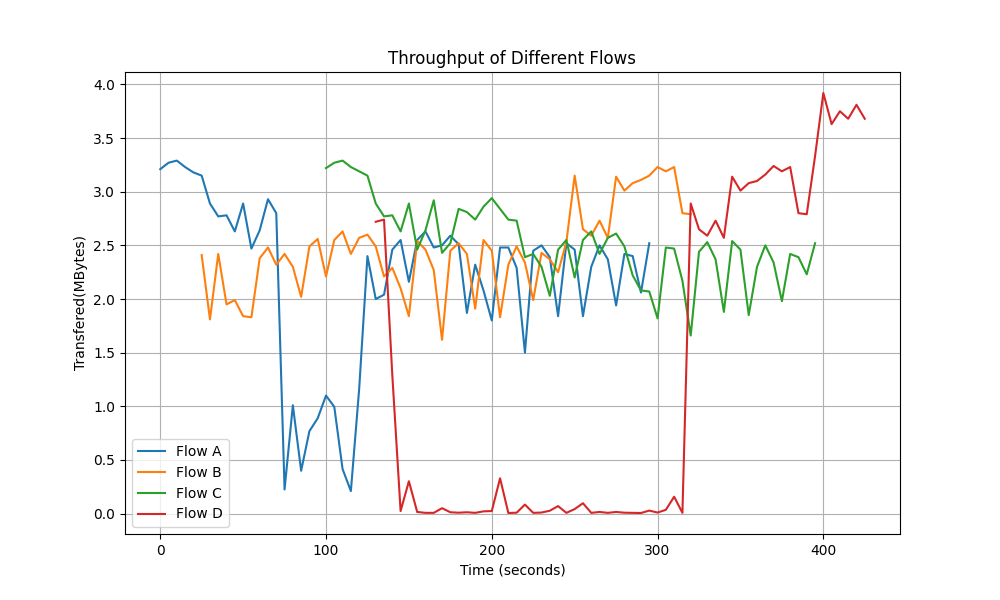

The data file committed next to this chart (first rows):
Time, Flow A Transfer, Flow B Transfer, Flow C Transfer, Flow D Transfer
0.0, 3.21, 0.0, 0.0, 0.0
5.0, 3.27, 0.0, 0.0, 0.0
10.0, 3.29, 0.0, 0.0, 0.0
15.0, 3.23, 0.0, 0.0, 0.0
20.0, 3.18, 0.0, 0.0, 0.0
25.0, 3.15, 2.41, 0.0, 0.0
30.0, 2.89, 1.81, 0.0, 0.0
35.0, 2.77, 2.42, 0.0, 0.0
40.0, 2.78, 1.95, 0.0, 0.0
45.0, 2.63, 1.99, 0.0, 0.0
50.0, 2.89, 1.84, 0.0, 0.0
55.0, 2.47, 1.83, 0.0, 0.0
60.0, 2.64, 2.38, 0.0, 0.0
65.0, 2.93, 2.48, 0.0, 0.0
70.0, 2.8, 2.32, 0.0, 0.0
75.0, 0.2246, 2.42, 0.0, 0.0
80.0, 1.01, 2.3, 0.0, 0.0
85.0, 0.3994, 2.02, 0.0, 0.0
90.0, 0.7686, 2.49, 0.0, 0.0
95.0, 0.8887, 2.56, 0.0, 0.0
100.0, 1.1, 2.21, 3.22, 0.0
105.0, 0.9951, 2.55, 3.27, 0.0
110.0, 0.415, 2.63, 3.29, 0.0
115.0, 0.21, 2.42, 3.23, 0.0
120.0, 1.16, 2.57, 3.19, 0.0
125.0, 2.4, 2.6, 3.15, 0.0
130.0, 2.0, 2.49, 2.89, 2.72
135.0, 2.04, 2.21, 2.77, 2.74
140.0, 2.46, 2.29, 2.78, 1.29
145.0, 2.55, 2.1, 2.63, 0.0238
150.0, 2.16, 1.84, 2.89, 0.3018
155.0, 2.55, 2.54, 2.46, 0.0154
160.0, 2.63, 2.46, 2.64, 0.007
165.0, 2.48, 2.27, 2.92, 0.007
170.0, 2.5, 1.62, 2.43, 0.0505
175.0, 2.59, 2.45, 2.52, 0.0126
180.0, 2.51, 2.52, 2.84, 0.0084
185.0, 1.87, 2.42, 2.81, 0.0126
190.0, 2.32, 1.91, 2.74, 0.007
195.0, 2.08, 2.55, 2.86, 0.021
200.0, 1.8, 2.45, 2.94, 0.0238
205.0, 2.48, 1.83, 2.84, 0.3291
210.0, 2.48, 2.32, 2.74, 0.0056
215.0, 2.29, 2.49, 2.73, 0.0084
220.0, 1.5, 2.34, 2.39, 0.0841
225.0, 2.45, 1.99, 2.42, 0.007
230.0, 2.5, 2.43, 2.3, 0.0098
235.0, 2.39, 2.37, 2.03, 0.0267
240.0, 1.84, 2.25, 2.46, 0.0701
245.0, 2.52, 2.53, 2.55, 0.007
250.0, 2.46, 3.15, 2.2, 0.0421
255.0, 1.84, 2.65, 2.55, 0.0968
260.0, 2.3, 2.59, 2.63, 0.007
265.0, 2.5, 2.73, 2.42, 0.0154
270.0, 2.37, 2.57, 2.57, 0.007
275.0, 1.94, 3.14, 2.61, 0.0154
280.0, 2.42, 3.01, 2.49, 0.0084
285.0, 2.4, 3.08, 2.22, 0.007
290.0, 2.06, 3.11, 2.08, 0.0056
295.0, 2.52, 3.15, 2.07, 0.028
... 26 more rows
